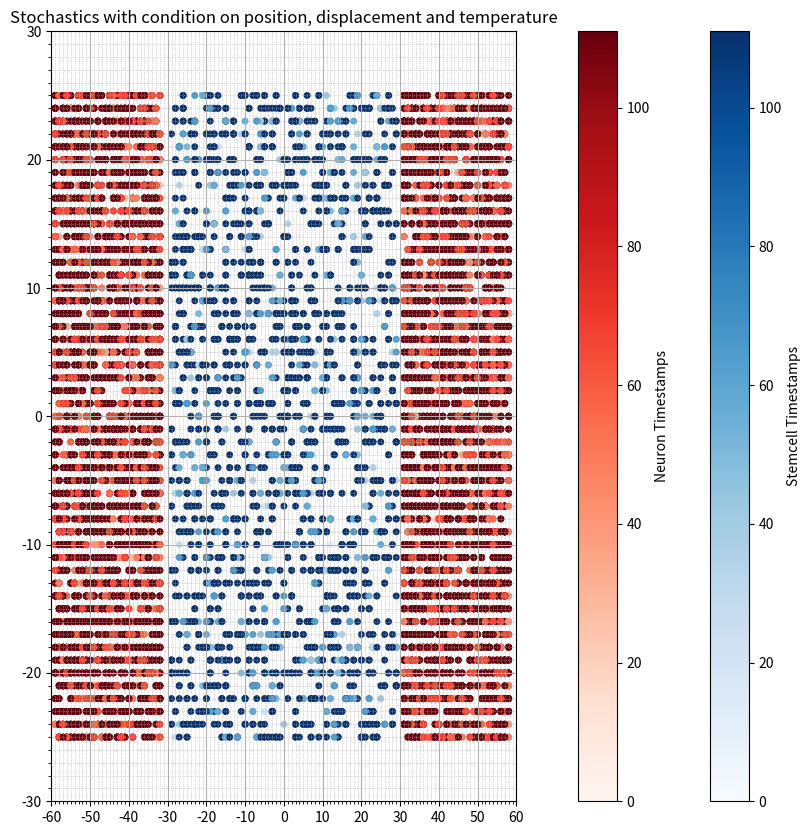

This chart was generated by the following Python code:
# -*- coding: utf-8 -*-
"""4_sthochasticisty_with_conditions_on_position_and_displacement_andt_4scenarios-Sctag_colored.ipynb

Automatically generated by Colaboratory.

Original file is located at
    https://colab.research.google.com/drive/1YH7TdGR8ZDXeLz83moOeulMdlvhbUKxY

Dataset from: 
@authors: Matthias Blanc and Giovanni Dalmasso. https://doi.org/10.7554/eLife.78300
"""

#Necessary libraries
# Load packages
import pandas as pd
import seaborn as sns
import numpy as np
#Import functions to add secuences
from statistics import median
from math import isnan
from itertools import filterfalse
#Import functions to more stats
import seaborn as sns
import matplotlib.pyplot as plt
import math
import statistics
#Import functions to add secuences
from statistics import median
from math import isnan
from itertools import filterfalse
from pandas._libs.algos import is_monotonic
import random
import copy
import numpy as np
#Import functions to create the figure
import seaborn as sns
import matplotlib.pyplot as plt
from matplotlib.ticker import MultipleLocator
from matplotlib.colors import ListedColormap
from matplotlib.colors import LinearSegmentedColormap

# Constants representing initial cellular conditions
N_initial = 100
N_initial_stemcells = int(0.99 * N_initial)
N_initial_neurons = int(0.01 * N_initial)
temperature= 38.5

xgrid = list(range(-60, 61))
ygrid = list(range(-30, 31))

xgrid_creation = list(range(-50, 51))
ygrid_creation = list(range(-25, 26))


# Initial positions
Cells = []
for i in range(N_initial_stemcells):
    Cells.append(['stemcell', np.random.choice(range(-29, 30)), np.random.choice(ygrid_creation), 0,random.choice(['L','M','N'])])
for i in range(N_initial_neurons):
    side_choice = np.random.choice([-1, 1])  # Left (-1) or Right (1) side
    if side_choice == -1:
        Cells.append(['neuron', np.random.choice(range(-59, -31)), np.random.choice(ygrid_creation), 0])
    else:
        Cells.append(['neuron', np.random.choice(range(31, 59)), np.random.choice(ygrid_creation), 0])

# Define time-related constants
time_steps = 72 #real time
w=int((time_steps)/8) #timecycle of differentiation

initial_cells = (Cells)
print (initial_cells)

# Dice roll function to simulate stochasticity in cell behavior

def roll_dice():
    return random.randint(1, 6)                  #Returns a random integer between 1 and 6, simulating a dice roll.

total_stemcells = N_initial_stemcells
total_neurons = N_initial_neurons

T = temperature
h=72
HT= h/(.055* T- .57)
delay=(h/HT)
time_steps= int(time_steps*delay)

l=[1]                               #associated list of timepoints for division of group "L" "M" "N"
m=[2]
n=[3]

for i in range(1, w):
   l.append(i*8+l[0])
   m.append(i*8+m[0])
   n.append(i*8+n[0])

print(l)
print(m)
print(n)

for i in range(time_steps):         #selecting timepoints for execution

 if i in l:
      q ='L'
 elif i in m:
      q ='M'
 elif i in n:
      q ='N'
 else:
      q='U'

#Update cell behaviors based on dice roll outcomes.

 for z in Cells:
  if 'neuron' in z:
    continue
  elif z[4]==q:
    dice_result = roll_dice()

    if dice_result in [1]:
      x= np.random.choice(range(-29, 30))
      y= np.random.choice(ygrid_creation)
      Cells.append(['stemcell', x , y, time_steps,q])
      if (['stemcell', x , y] in Cells):
       K=[cell for cell in Cells if ['stemcell', x , y] in Cells]
       Cells.remove(['stemcell',[x],[y]])
       Cells.append(['stemcell', x, y+1,K[4]])

      else:
        Cells.append(['stemcell', x, y,time_steps,q])

    elif dice_result in [2]:
      side_choice = np.random.choice([-1, 1])  # Left (-1) or Right (1) side
      if side_choice == -1:
        x=np.random.choice(range(-59, -31))
        y=np.random.choice(ygrid_creation)
        Cells.append(['neuron', x, y,time_steps])
        if (['neuron', x , y] in Cells):
          K=[cell for cell in Cells if ['neuron', x , y] in Cells]
          Cells.remove(['neuron',[x],[y]])
          Cells.append(['neuron', x-1, y,K[4]])
        else:
          Cells.append(['neuron', x, y,time_steps])
      else:
        x=np.random.choice(range(31, 59))
        y=np.random.choice(ygrid_creation)
        Cells.append(['neuron', x, y,time_steps])
        if (['neuron', x , y] in Cells):
          K=[cell for cell in Cells if ['neuron', x , y] in Cells]
          Cells.remove(['neuron',[x],[y]])
          Cells.append(['neuron', x+1, y,K[4]])
        else:
          Cells.append(['neuron', x, y,time_steps])

    elif dice_result in [3]:
        side_choice = np.random.choice([-1, 1])  # Left (-1) or Right (1) side
        if side_choice == -1:
          x=np.random.choice(range(-59, -31))
          y=np.random.choice(ygrid_creation)
          Cells.append(['neuron', x, y,time_steps])
          if (['neuron', x , y] in Cells):
           K=[cell for cell in Cells if ['neuron', x , y] in Cells]
           Cells.remove(['neuron',[x],[y]])
           Cells.append(['neuron', x-1, y,K[4]])
          else:
           Cells.append(['neuron', x, y,time_steps])

        else:
          x=np.random.choice(range(31, 59))
          y=np.random.choice(ygrid_creation)
          Cells.append(['neuron', x, y,time_steps])
          if (['neuron', x , y] in Cells):
            K=[cell for cell in Cells if ['neuron', x , y] in Cells]
            Cells.remove(['neuron',[x],[y]])
            Cells.append(['neuron', x+1, y,K[4]])
          else:
            Cells.append(['neuron', x, y,time_steps])

        side_choice = np.random.choice([-1, 1])  # Left (-1) or Right (1) side
        if side_choice == -1:
            x=np.random.choice(range(-59, -31))
            y=np.random.choice(ygrid_creation)
            Cells.append(['neuron', x, y,time_steps])
            if (['neuron', x , y] in Cells):
             K=[cell for cell in Cells if ['neuron', x , y] in Cells]
             Cells.remove(['neuron',[x],[y]])
             Cells.append(['neuron', x-1, y,K[4]])
            else:
             Cells.append(['neuron', x, y,time_steps])

        else:
            x=np.random.choice(range(31, 59))
            y=np.random.choice(ygrid_creation)
            Cells.append(['neuron', x, y,time_steps])
            if (['neuron', x , y] in Cells):
                    K=[cell for cell in Cells if ['neuron', x , y] in Cells]
                    Cells.remove(['neuron',[x],[y]],time_steps)
                    Cells.append(['neuron', x+1, y],time_steps)
            else:
                    Cells.append(['neuron', x, y,time_steps])

            Cells.remove(z)

    elif dice_result in [4]:
            continue

    elif dice_result in [5]:
            g=random.randint(0, 1)
            if g==0:
                if side_choice == -1:                                                  #Scenario 1
                    x= np.random.choice(range(-29, 30))
                    y= np.random.choice(ygrid_creation)
                    Cells.append(['stemcell', x , y, i,q])
                if (['stemcell', x, y] in Cells):
                    K=[cell for cell in Cells if ['stemcell', x , y] in Cells]
                    Cells.remove(['stemcell',[x],[y]])
                    Cells.append(['stemcell', x, y+1,K[4]])
                else:
                    Cells.append(['stemcell', x, y,i,q])
            else:                                                                      #Scenario 2
              side_choice = np.random.choice([-1, 1])  # Left (-1) or Right (1) side
              if side_choice == -1:
                 x=np.random.choice(range(-59, -31))
                 y=np.random.choice(ygrid_creation)
                 Cells.append(['neuron', x, y,i])
                 if (['neuron', x , y] in Cells):
                    K=[cell for cell in Cells if ['neuron', x , y] in Cells]
                    Cells.remove(['neuron',[x],[y]])
                    Cells.append(['neuron', x-1, y,K[4]])
                 else:
                    Cells.append(['neuron', x, y,i])
              else:
                 x=np.random.choice(range(31, 59))
                 y=np.random.choice(ygrid_creation)
                 Cells.append(['neuron', x, y,i])
                 if (['neuron', x , y] in Cells):
                    K=[cell for cell in Cells if ['neuron', x , y] in Cells]
                    Cells.remove(['neuron',[x],[y]])
                    Cells.append(['neuron', x+1, y,K[4]])
                 else:
                    Cells.append(['neuron', x, y,i])

    elif dice_result in [6]:
            g=random.randint(0, 1)
            if g==0:
                side_choice = np.random.choice([-1, 1])  # Left (-1) or Right (1) side   #Scenario 3
                if side_choice == -1:
                    x=np.random.choice(range(-59, -31))
                    y=np.random.choice(ygrid_creation)
                    Cells.append(['neuron', x, y,i])
                    if (['neuron', x , y] in Cells):
                     K=[cell for cell in Cells if ['neuron', x , y] in Cells]
                     Cells.remove(['neuron',[x],[y]])
                     Cells.append(['neuron', x-1, y,K[4]])
                    else:
                     Cells.append(['neuron', x, y,i])

                else:
                  x=np.random.choice(range(31, 59))
                  y=np.random.choice(ygrid_creation)
                  Cells.append(['neuron', x, y,i])
                  if (['neuron', x , y] in Cells):
                    K=[cell for cell in Cells if ['neuron', x , y] in Cells]
                    Cells.remove(['neuron',[x],[y]])
                    Cells.append(['neuron', x+1, y,K[4]])
                  else:
                    Cells.append(['neuron', x, y,i])

                side_choice = np.random.choice([-1, 1])  # Left (-1) or Right (1) side
                if side_choice == -1:
                  x=np.random.choice(range(-59, -31))
                  y=np.random.choice(ygrid_creation)
                  Cells.append(['neuron', x, y,i])
                  if (['neuron', x , y] in Cells):
                    K=[cell for cell in Cells if ['neuron', x , y] in Cells]
                    Cells.remove(['neuron',[x],[y]])
                    Cells.append(['neuron', x-1, y,K[4]])
                  else:
                    Cells.append(['neuron', x, y,i])

                else:
                 x=np.random.choice(range(31, 59))
                 y=np.random.choice(ygrid_creation)
                 Cells.append(['neuron', x, y,i])
                 if (['neuron', x , y] in Cells):
                    K=[cell for cell in Cells if ['neuron', x , y] in Cells]
                    Cells.remove(['neuron',[x],[y]],i)
                    Cells.append(['neuron', x+1, y],i)
                 else:
                    Cells.append(['neuron', x, y,i])
                Cells.remove(z)
            else:                                                                       #Scenario 4
             continue




  # Update the total counts for the next iteration
total_stemcells = len([cell for cell in Cells if cell[0] == 'stemcell'])
total_neurons = len([cell for cell in Cells if cell[0] == 'neuron'])

print(total_stemcells)
print(total_neurons)

# Print the final state of Cells after 1000 iterations
#print(Cells)
print(f"Number of neurons at timestep {i}: {len([cell for cell in Cells if cell[0] == 'neuron'])}")

final_cells = (Cells)
#print (final_cells)

total_cells= total_stemcells+ total_neurons
print(total_cells)


# Extract q values from the cells and map to colors

q_to_value = {
    'L': 0.0,  # Start of gradient
    'M': 0.33,  # Somewhere in the middle
    'N': 0.66,  # Further along
    'U': 1.0   # End of gradient
}
values_stemcell = [q_to_value[cell[4]] for cell in Cells if cell[0] == 'stemcell']

if Cells[0] == "stemcell":
    cell_id = Cells[5]
else:  # it's a neuron
    cell_id = Cells[4]

# Create a custom colormap with your desired colors
colors = [(1, 0, 1), (0, 1, 0), (0, 0, 1), (1, 1, 0)]  # RGB for magenta, green, blue, and yellow
n_bins = [4]  # Discretizes the interpolation into bins
cmap_name = 'custom_div_cmap'
cm = LinearSegmentedColormap.from_list(cmap_name, colors, N=4)
colors_stemcell_gradient = cm(values_stemcell)



#Final grid dfinition
x_stemcell = [p[1] for p in Cells if p[0] == 'stemcell']
y_stemcell = [p[2] for p in Cells if p[0] == 'stemcell']

x_neuron = [p[1] for p in Cells if p[0] == 'neuron']
y_neuron = [p[2] for p in Cells if p[0] == 'neuron']


# Extract q values from the cells and map to colors

q_to_value = {
    'L': 0.0,  # Start of gradient
    'M': 0.33,  # Somewhere in the middle
    'N': 0.66,  # Further along
    'U': 1.0   # End of gradient
}
values_stemcell = [q_to_value[cell[4]] for cell in Cells if cell[0] == 'stemcell']

if Cells[0] == "stemcell":
    cell_id = Cells[5]
else:  # it's a neuron
    cell_id = Cells[4]

# Create a custom colormap with your desired colors
colors = [(1, 0, 1), (0, 1, 0), (0, 0, 1), (1, 1, 0)]  # RGB for magenta, green, blue, and yellow
n_bins = [4]  # Discretizes the interpolation into bins
cmap_name = 'custom_div_cmap'
cm = LinearSegmentedColormap.from_list(cmap_name, colors, N=4)
colors_stemcell_gradient = cm(values_stemcell)

#Final grid dfinition
x_stemcell = [p[1] for p in Cells if p[0] == 'stemcell']
y_stemcell = [p[2] for p in Cells if p[0] == 'stemcell']

x_neuron = [p[1] for p in Cells if p[0] == 'neuron']
y_neuron = [p[2] for p in Cells if p[0] == 'neuron']

# Extract timestamps
timestamps_stemcell = [p[3] for p in Cells if p[0] == 'stemcell']
timestamps_neuron = [p[3] for p in Cells if p[0] == 'neuron']

# Create the figure and the subplot
fig, ax = plt.subplots(figsize=(10, 10))  # Using a square figure size

# Define the size of the square
square_size = 4

# Scatter plot of cell positions using timestamp values for color
# Here, the `c` parameter is used to pass the timestamp values. The `cmap` parameter defines the colormap to be used.
sc_stemcell = ax.scatter(x_stemcell, y_stemcell, c=timestamps_stemcell, cmap='Blues', label='Stemcells', s=square_size**2)
sc_neuron = ax.scatter(x_neuron, y_neuron, c=timestamps_neuron, cmap='Reds', label='Neurons', s=square_size**2)

# Adding colorbars
cbar_stemcell = fig.colorbar(sc_stemcell, ax=ax, orientation='vertical')
cbar_neuron = fig.colorbar(sc_neuron, ax=ax, orientation='vertical', pad=0.1)

cbar_stemcell.set_label('Stemcell Timestamps')
cbar_neuron.set_label('Neuron Timestamps')

# Scatter plot of cell positions
#ax.scatter(x_stemcell, y_stemcell, c=colors_stemcell_gradient, label='Stemcells', s=square_size**2)
#ax.scatter(x_neuron, y_neuron, c='red', label='Neurons', s=square_size**2)

# Set the limits of the plot
ax.set_xlim(-60, 60)
ax.set_ylim(-30, 30)

# Set the ticks of the axes
ticks_x = range(-60, 61, 10)
ticks_y = range(-30, 31, 10)
ax.set_xticks(ticks_x)
ax.set_yticks(ticks_y)

# Activate minor ticks
plt.minorticks_on()

# Set the location of the minor ticks at each integer
ax.xaxis.set_minor_locator(MultipleLocator(1))
ax.yaxis.set_minor_locator(MultipleLocator(1))

# Adjust minor ticks on the grid
plt.grid(True)
plt.grid(which='minor', linestyle=':', linewidth='0.5')

# Show the legend

plt.title("Stochastics with condition on position, displacement and temperature")


# Show the plot
plt.show()
